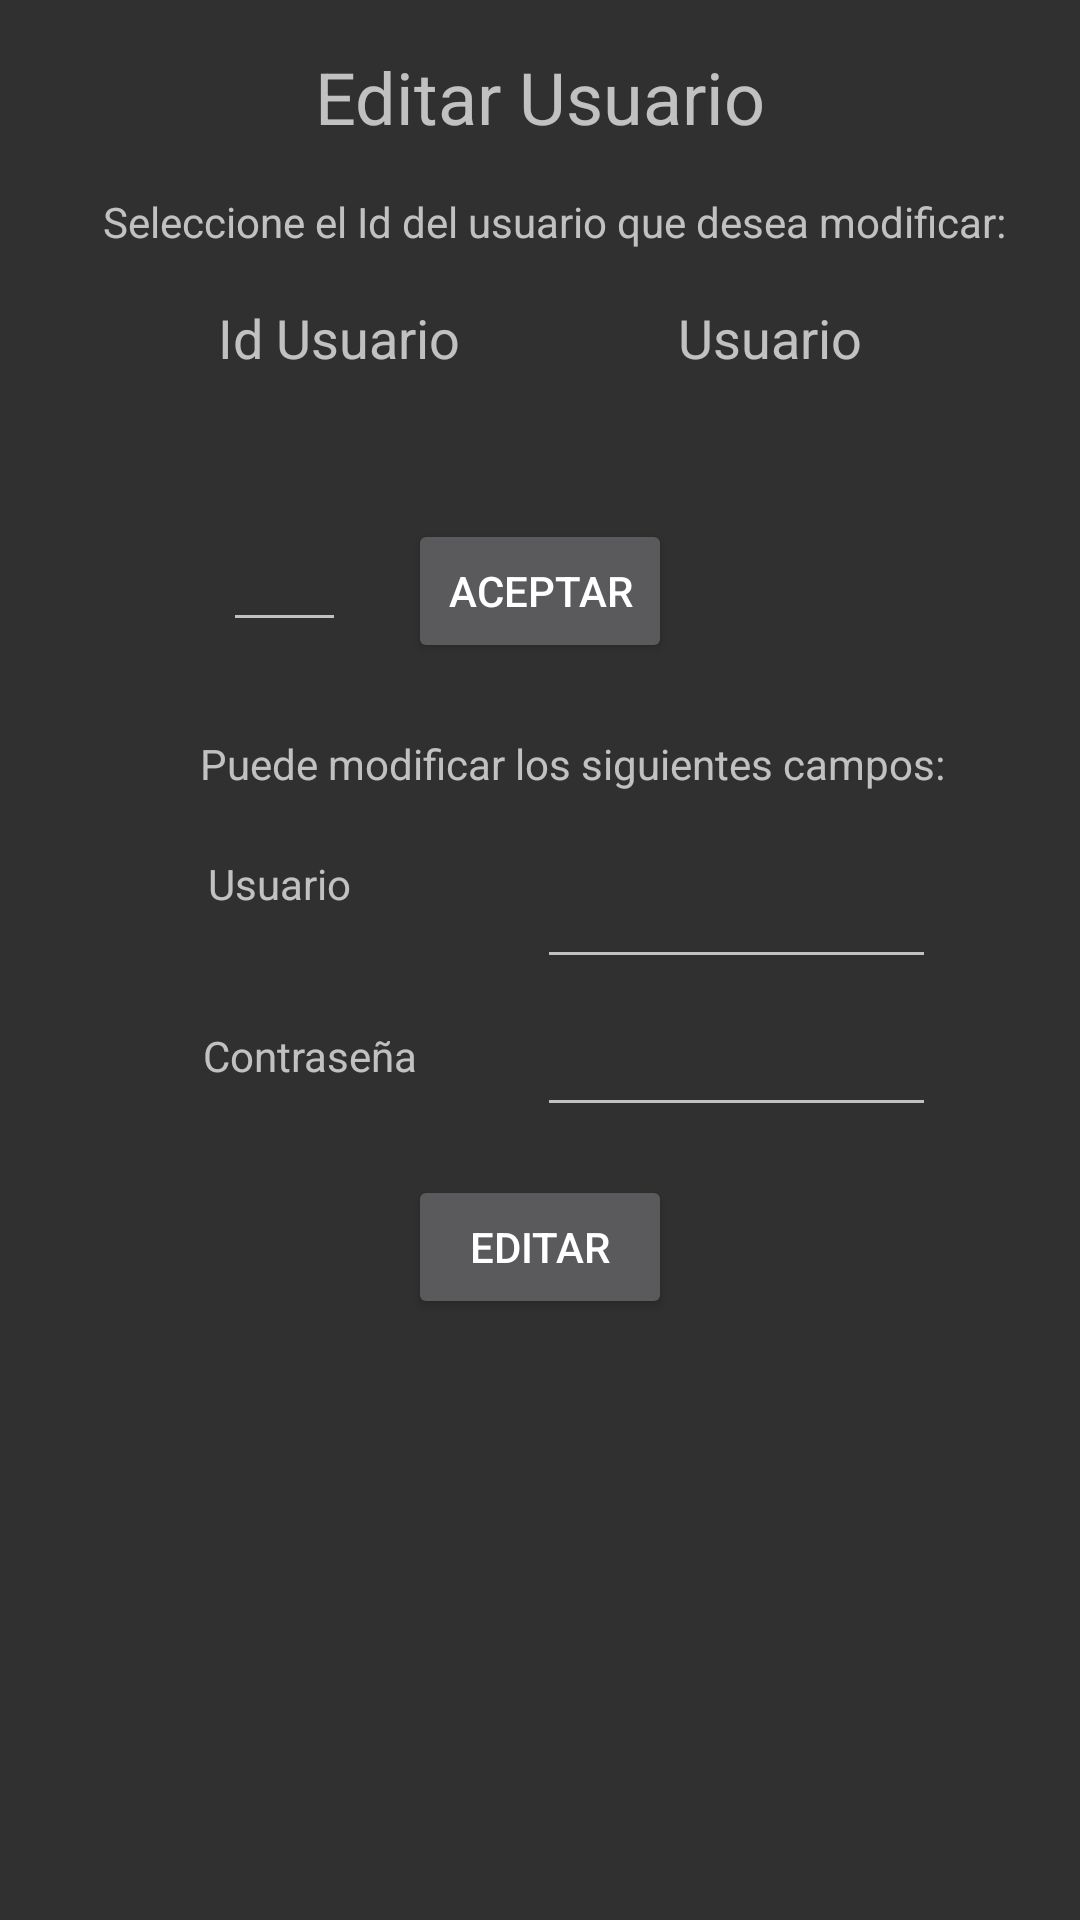

Produce the Android XML layout that renders to this screen, including the resource entries it uses.
<!-- AndroidManifest.xml: application theme AppTheme -->
<!-- res/layout/activity_editar_usuario.xml -->
<?xml version="1.0" encoding="utf-8"?>
<ScrollView xmlns:android="http://schemas.android.com/apk/res/android"
    xmlns:app="http://schemas.android.com/apk/res-auto"
    xmlns:tools="http://schemas.android.com/tools"
    android:layout_width="match_parent"
    android:layout_height="match_parent"
    tools:context=".EditarUsuarioActivity">

    <android.support.constraint.ConstraintLayout xmlns:android="http://schemas.android.com/apk/res/android"
        xmlns:app="http://schemas.android.com/apk/res-auto"
        xmlns:tools="http://schemas.android.com/tools"
        android:layout_width="match_parent"
        android:layout_height="match_parent"
        tools:context="com.example.guiver.proyectois2.EditarUsuarioActivity">

        <EditText
            android:id="@+id/editText5"
            android:layout_width="41dp"
            android:layout_height="41dp"
            android:layout_marginTop="16dp"
            android:ems="10"
            android:focusedByDefault="false"
            android:inputType="number"
            app:layout_constraintEnd_toEndOf="parent"
            app:layout_constraintHorizontal_bias="0.233"
            app:layout_constraintStart_toStartOf="parent"
            app:layout_constraintTop_toBottomOf="@+id/textView20" />

        <TextView
            android:id="@+id/textView21"
            android:layout_width="wrap_content"
            android:layout_height="20dp"
            android:layout_marginRight="16dp"
            android:layout_marginTop="16dp"
            android:text="Seleccione el Id del usuario que desea modificar:"
            android:textAlignment="center"
            android:textSize="14sp"
            app:layout_constraintEnd_toEndOf="parent"
            app:layout_constraintHorizontal_bias="0.797"
            app:layout_constraintRight_toRightOf="parent"
            app:layout_constraintStart_toStartOf="parent"
            app:layout_constraintTop_toBottomOf="@+id/textView16" />

        <TextView
            android:id="@+id/textView18"
            android:layout_width="wrap_content"
            android:layout_height="wrap_content"
            android:layout_marginTop="16dp"
            android:text="Usuario"
            android:textAlignment="center"
            android:textSize="18sp"
            app:layout_constraintEnd_toEndOf="parent"
            app:layout_constraintHorizontal_bias="0.5"
            app:layout_constraintStart_toEndOf="@+id/textView17"
            app:layout_constraintTop_toBottomOf="@+id/textView21" />

        <TextView
            android:id="@+id/textView17"
            android:layout_width="wrap_content"
            android:layout_height="wrap_content"
            android:layout_marginTop="16dp"
            android:text="Id Usuario"
            android:textAlignment="center"
            android:textSize="18sp"
            app:layout_constraintEnd_toEndOf="parent"
            app:layout_constraintEnd_toStartOf="@+id/textView18"
            app:layout_constraintHorizontal_bias="0.5"
            app:layout_constraintStart_toStartOf="parent"
            app:layout_constraintTop_toBottomOf="@+id/textView21" />

        <TextView
            android:id="@+id/textView16"
            android:layout_width="wrap_content"
            android:layout_height="wrap_content"
            android:layout_marginTop="16dp"
            android:text="Editar Usuario"
            android:textAlignment="center"
            android:textAppearance="@style/TextAppearance.AppCompat.Caption"
            android:textSize="24sp"
            app:layout_constraintLeft_toLeftOf="parent"
            app:layout_constraintRight_toRightOf="parent"
            app:layout_constraintTop_toTopOf="parent" />

        <TextView
            android:id="@+id/textView19"
            android:layout_width="wrap_content"
            android:layout_height="wrap_content"
            android:layout_marginTop="8dp"
            android:textAppearance="@style/TextAppearance.AppCompat.Body1"
            android:textSize="18sp"
            app:layout_constraintEnd_toEndOf="parent"
            app:layout_constraintHorizontal_bias="0.751"
            app:layout_constraintStart_toStartOf="parent"
            app:layout_constraintTop_toBottomOf="@+id/textView18" />

        <TextView
            android:id="@+id/textView20"
            android:layout_width="wrap_content"
            android:layout_height="wrap_content"
            android:layout_marginTop="8dp"
            android:textAlignment="textEnd"
            android:textAppearance="@style/TextAppearance.AppCompat.Body1"
            android:textSize="18sp"
            app:layout_constraintEnd_toEndOf="parent"
            app:layout_constraintHorizontal_bias="0.245"
            app:layout_constraintStart_toStartOf="parent"
            app:layout_constraintTop_toBottomOf="@+id/textView17" />

        <Button
            android:id="@+id/button13"
            android:layout_width="wrap_content"
            android:layout_height="wrap_content"
            android:layout_marginTop="16dp"
            android:onClick="aceptar"
            android:text="Aceptar"
            app:layout_constraintEnd_toEndOf="parent"
            app:layout_constraintHorizontal_bias="0.5"
            app:layout_constraintStart_toStartOf="parent"
            app:layout_constraintTop_toBottomOf="@+id/textView20" />

        <EditText
            android:id="@+id/editText6"
            android:layout_width="133dp"
            android:layout_height="wrap_content"
            android:layout_marginTop="16dp"
            android:ems="10"
            android:inputType="textPersonName"
            app:layout_constraintHorizontal_bias="0.788"
            app:layout_constraintLeft_toLeftOf="parent"
            app:layout_constraintRight_toRightOf="parent"
            app:layout_constraintTop_toBottomOf="@+id/textView22" />

        <EditText
            android:id="@+id/editText8"
            android:layout_width="133dp"
            android:layout_height="wrap_content"
            android:layout_marginTop="8dp"
            android:ems="10"
            android:inputType="textPersonName"
            app:layout_constraintHorizontal_bias="0.788"
            app:layout_constraintLeft_toLeftOf="parent"
            app:layout_constraintRight_toRightOf="parent"
            app:layout_constraintTop_toBottomOf="@+id/editText6" />

        <Button
            android:id="@+id/button14"
            android:layout_width="wrap_content"
            android:layout_height="wrap_content"
            android:layout_marginTop="16dp"
            android:onClick="editar"
            android:text="Editar"
            app:layout_constraintEnd_toEndOf="parent"
            app:layout_constraintHorizontal_bias="0.5"
            app:layout_constraintStart_toStartOf="parent"
            app:layout_constraintTop_toBottomOf="@+id/editText8" />

        <TextView
            android:id="@+id/textView22"
            android:layout_width="wrap_content"
            android:layout_height="24dp"
            android:layout_marginTop="24dp"
            android:text="Puede modificar los siguientes campos:"
            app:layout_constraintEnd_toEndOf="parent"
            app:layout_constraintHorizontal_bias="0.597"
            app:layout_constraintStart_toStartOf="parent"
            app:layout_constraintTop_toBottomOf="@+id/button13" />

        <TextView
            android:id="@+id/textView23"
            android:layout_width="wrap_content"
            android:layout_height="wrap_content"
            android:layout_marginTop="16dp"
            android:text="Usuario"
            app:layout_constraintEnd_toStartOf="@+id/editText6"
            app:layout_constraintHorizontal_bias="0.529"
            app:layout_constraintStart_toStartOf="parent"
            app:layout_constraintTop_toBottomOf="@+id/textView22" />

        <TextView
            android:id="@+id/textView24"
            android:layout_width="wrap_content"
            android:layout_height="wrap_content"
            android:layout_marginTop="16dp"
            android:text="Contraseña"
            app:layout_constraintEnd_toStartOf="@+id/editText8"
            app:layout_constraintHorizontal_bias="0.629"
            app:layout_constraintStart_toStartOf="parent"
            app:layout_constraintTop_toBottomOf="@+id/editText6" />

    </android.support.constraint.ConstraintLayout>
</ScrollView>
<!-- resources referenced by this layout -->
<resources>
  <style name="AppTheme" parent="Theme.AppCompat.NoActionBar">
          
          <item name="colorPrimary">@color/colorPrimaryDark</item>
          <item name="colorPrimaryDark">@color/colorPrimaryDark</item>
          <item name="colorAccent">@color/colorAccent</item>
          <item name="android:colorBackground">@color/background_material_dark</item>
      </style>
  <color name="colorPrimaryDark">#216484</color>
  <color name="colorAccent">#2a7091</color>
  <color name="background_material_dark">#303030</color>
</resources>
